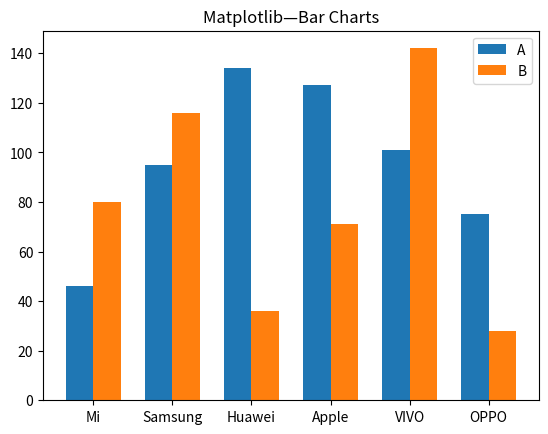

This chart was generated by the following Python code:
# -*- coding: utf-8 -*-   [ 3-4b (Bar Charts)]    ~~~~~~~~~~~~~~~~~~~~~~~~~~~~~~~~~~~~~~~~~~~~~~~~~~~~~~~~~
import matplotlib.pyplot as plt
import numpy as np

x=['Mi','Samsung','Huawei','Apple','VIVO','OPPO']
y1=[46,95,134,127,101,75]
y2=[80,116,36,71,142,28]

width = 0.35
x1 = np.arange(len(x)) 

fig, ax = plt.subplots()
rects1 = ax.bar(x1 - width/2, y1, width, label='A')
rects2 = ax.bar(x1 + width/2, y2, width, label='B')

ax.set_title('Matplotlib—Bar Charts')
ax.set_xticks(x1)    # 設定刻度標籤字型大小
ax.set_xticklabels(x)    # 設定標籤顯示資料
ax.legend() 
plt.show()
#plt.xticks(fontsize= ) 設定刻度標籤字型大小
# ax.set_xticklabels(xlabels, fontsize= )
# plt.setp(ax.get_xticklabels(), fontsize=)
# ax.tick_params(axis='x', labelsize= ) 設定刻度標籤字型大小
# plt.legend(loc='lower left') // upper right, center right.......